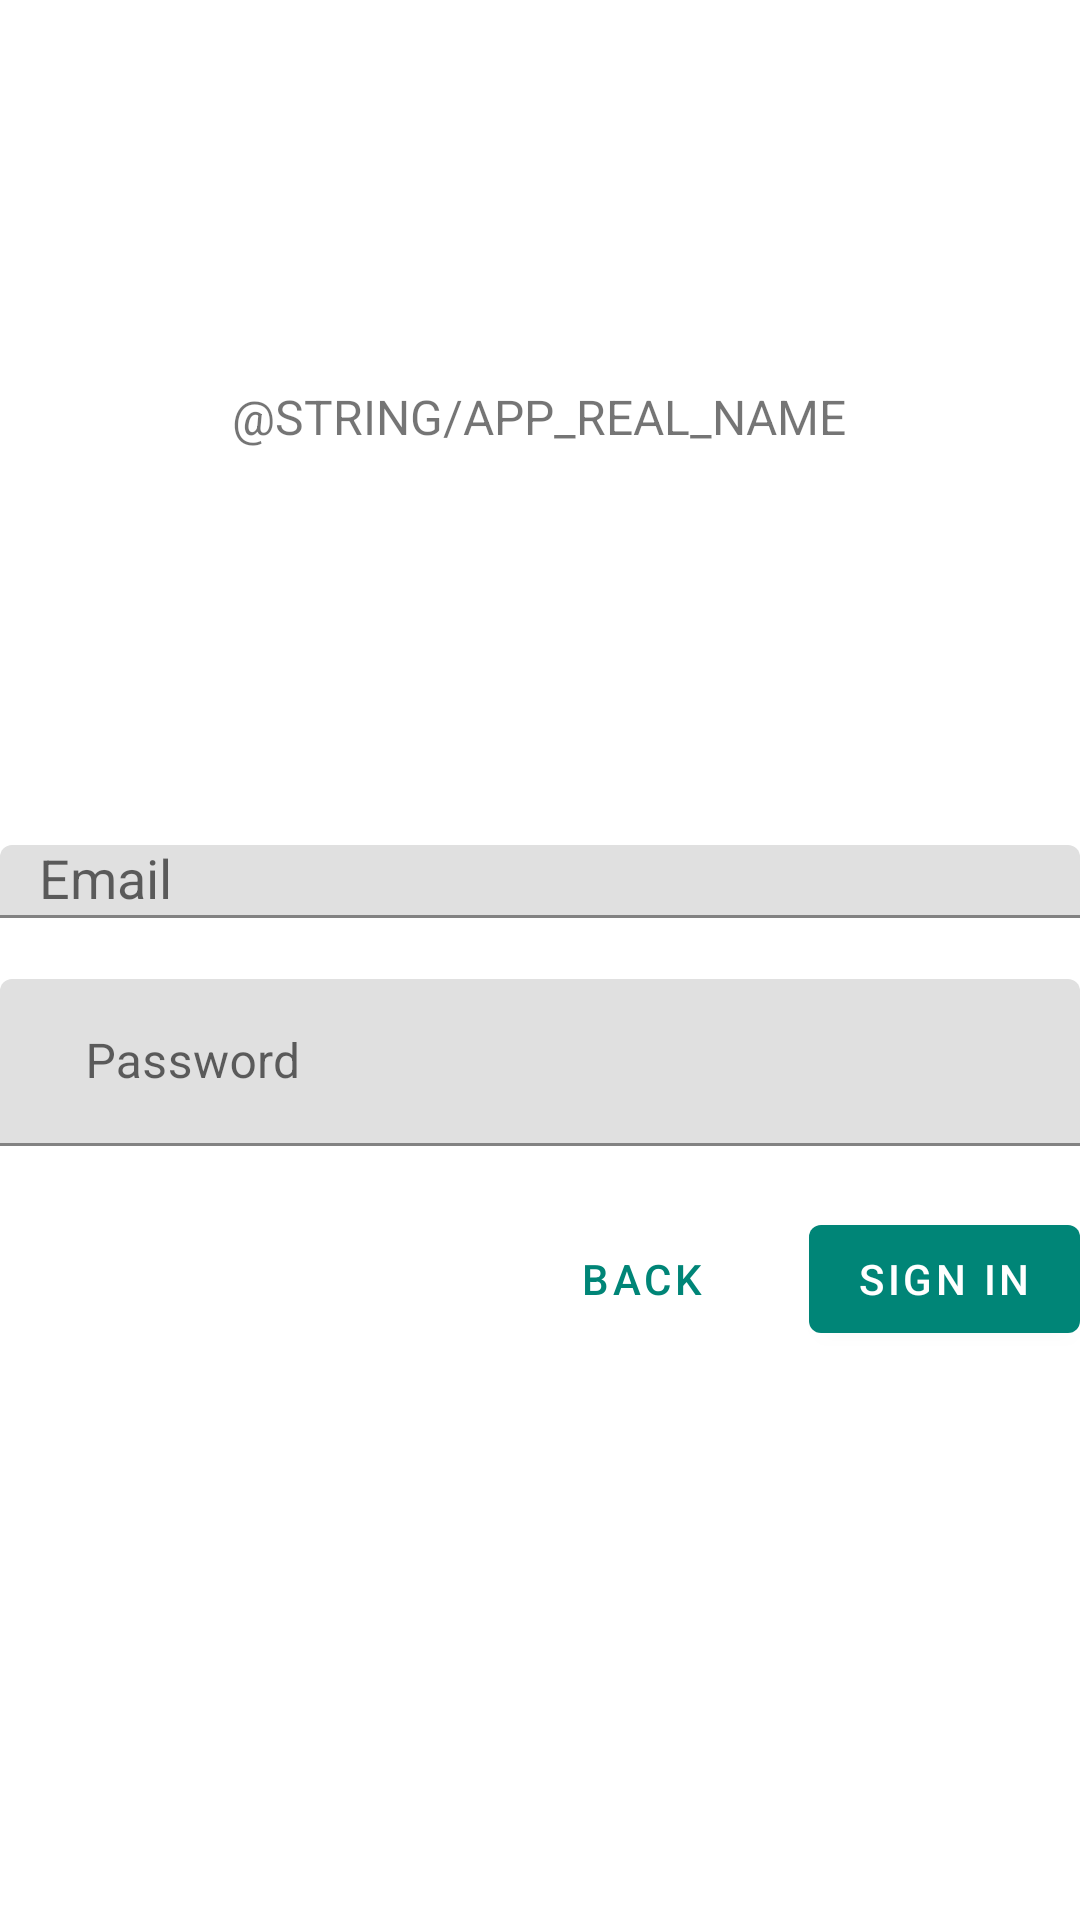

Write the Android layout XML for this screen, with the resource values it uses.
<!-- AndroidManifest.xml: application theme AppTheme -->
<!-- res/layout/activity_login.xml -->
<?xml version="1.0" encoding="utf-8"?>
<LinearLayout xmlns:android="http://schemas.android.com/apk/res/android"
    xmlns:app="http://schemas.android.com/apk/res-auto"
    xmlns:tools="http://schemas.android.com/tools"
    android:layout_width="match_parent"
    android:layout_height="match_parent"
    android:gravity="center_horizontal"
    android:orientation="vertical"
    tools:context=".ui.session.LoginActivity">

    <ScrollView
        android:layout_width="match_parent"
        android:layout_height="match_parent">

        <LinearLayout
            android:layout_width="match_parent"
            android:layout_height="wrap_content"
            android:contentDescription="@string/app_real_name"
            android:orientation="vertical">

            <ImageView
                android:layout_width="64dp"
                android:layout_height="64dp"
                android:layout_gravity="center_horizontal"
                android:layout_marginTop="48dp"
                android:layout_marginBottom="16dp"
                app:srcCompat="@drawable/shr_logo" />

            <TextView
                android:layout_width="wrap_content"
                android:layout_height="wrap_content"
                android:layout_gravity="center_horizontal"
                android:layout_marginBottom="132dp"
                android:text="@string/app_real_name"
                android:textAllCaps="true"
                android:textSize="16sp" />

            <com.google.android.material.textfield.TextInputLayout
                android:id="@+id/emailTextInput"
                android:layout_width="match_parent"
                android:layout_height="wrap_content"
                android:hint="@string/prompt_email"
                app:errorEnabled="true">

                <AutoCompleteTextView
                    android:id="@+id/emailTextInputEdit"
                    android:layout_width="match_parent"
                    android:layout_height="wrap_content"
                    android:inputType="textEmailAddress"
                    android:maxLines="1"
                    android:singleLine="true" />
            </com.google.android.material.textfield.TextInputLayout>

            <com.google.android.material.textfield.TextInputLayout
                android:id="@+id/passwordTextInput"
                android:layout_width="match_parent"
                android:layout_height="wrap_content"
                android:hint="@string/prompt_password"
                app:errorEnabled="true">

                <com.google.android.material.textfield.TextInputEditText
                    android:id="@+id/passwordTextInputEdit"
                    android:layout_width="match_parent"
                    android:layout_height="wrap_content"
                    android:inputType="textPassword"
                    android:maxLines="1" />
            </com.google.android.material.textfield.TextInputLayout>

            <RelativeLayout
                android:layout_width="match_parent"
                android:layout_height="wrap_content">

                <com.google.android.material.button.MaterialButton
                    android:id="@+id/logInButton"
                    android:layout_width="wrap_content"
                    android:layout_height="wrap_content"
                    android:layout_alignParentEnd="true"
                    android:text="@string/action_sign_in" />

                <com.google.android.material.button.MaterialButton
                    android:id="@+id/backButton"
                    style="@style/Widget.MaterialComponents.Button.TextButton"
                    android:layout_width="wrap_content"
                    android:layout_height="wrap_content"
                    android:layout_marginEnd="12dp"
                    android:layout_toStartOf="@id/logInButton"
                    android:text="@string/back" />

            </RelativeLayout>

        </LinearLayout>
    </ScrollView>
</LinearLayout>
<!-- resources referenced by this layout -->
<resources>
  <string name="action_sign_in">Sign in</string>
  <string name="back">Back</string>
  <string name="prompt_email">"   "Email</string>
  <string name="prompt_password">"   "Password</string>
  <style name="AppTheme" parent="BaseAppTheme" />
  <style name="BaseAppTheme" parent="Theme.MaterialComponents.Light.DarkActionBar">
          
          <item name="colorPrimary">@color/colorPrimary</item>
          <item name="colorPrimaryDark">@color/colorPrimaryDark</item>
          <item name="colorAccent">@color/colorAccent</item>
      </style>
  <color name="colorPrimary">#008577</color>
  <color name="colorPrimaryDark">#00574B</color>
  <color name="colorAccent">#D81B60</color>
</resources>
